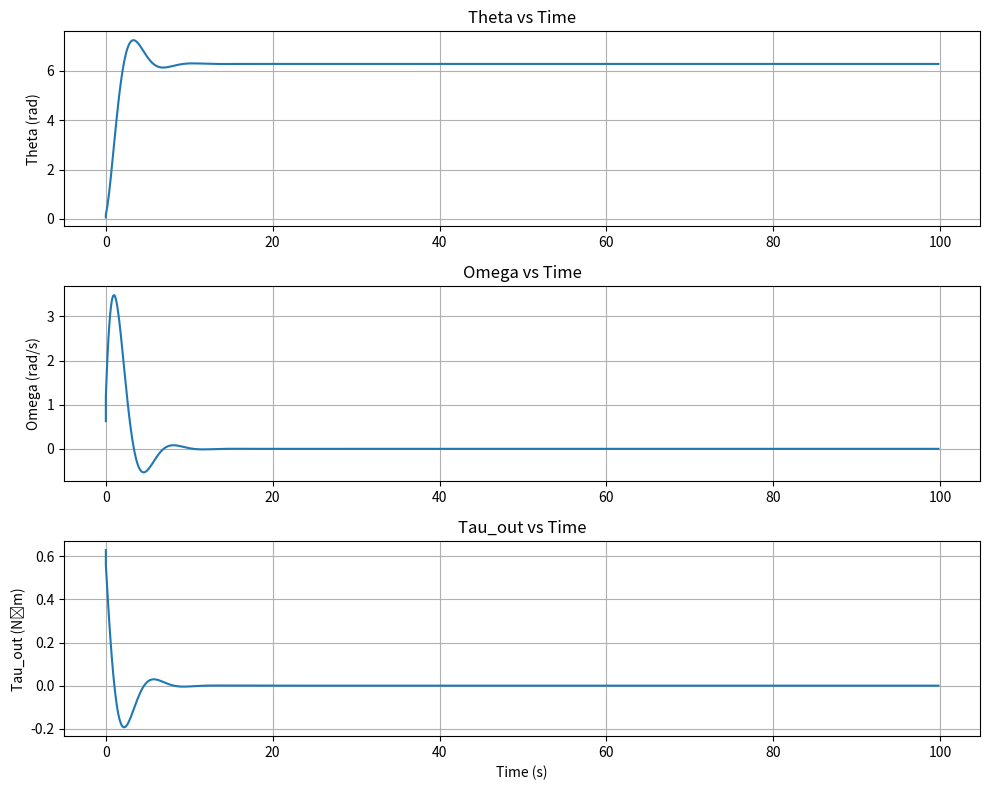

Write the Python code that produced this figure.
import numpy as np

class MotorModel:
    def make_state(theta, omega, error_i):
        new_state = {
            'theta': theta,
            'omega': omega,
            'error_i': error_i
        }
        return new_state
    
    def make_perams(time, target_theta, torque_speed, inertia, input_torque, P, D, I):
        new_perams = {
            'time': time,
            'target_theta': target_theta,
            'torque_speed': torque_speed,
            'inertia': inertia,
            'input_torque': input_torque,
            'P': P,
            'D': D,
            'I': I
        }
        return new_perams
        
    def make_state_info(time, theta, omega, alpha, error_p, error_v, error_i, tau_out, target_omega):
        new_state_info = {
            'time': time,
            'theta': theta,
            'omega': omega,
            'alpha': alpha,
            'error_p': error_p,
            'error_v': error_v,
            'tau_out': tau_out,
            'target_omega': target_omega,
            'error_i': error_i
        }
        return new_state_info
    
    def copy_state_info_to_array(state_info, state_info_array):
        if state_info_array == {}:
            new_state_info_array = {}
            for key in state_info.keys():
                new_state_info_array[key] = [state_info[key]]
            return new_state_info_array
        
        new_state_info_array = {}
        for key in state_info.keys():
            new_state_info_array[key] = state_info_array[key] + [state_info[key]]
        
        return new_state_info_array
    
    def step(state, perams, dt):
        error_p = perams['target_theta'] - state['theta']
        target_omega = perams['P'] * error_p
        error_v = target_omega - state['omega']
        error_i = state['error_i'] + error_v * dt
        tau_out = perams['I'] * error_i + perams['D'] * error_v
        alpha = tau_out / perams['inertia']
        omega = state['omega'] + alpha * dt
        theta = state['theta'] + omega * dt
        new_state_info = MotorModel.make_state_info(perams['time'], theta, omega, alpha, error_p, error_v, error_i, tau_out, target_omega)
        new_state = MotorModel.make_state(theta, omega, error_i)
        
        return new_state, new_state_info
    
if __name__ == "__main__":
    state = MotorModel.make_state(0,0,0)
    perams = MotorModel.make_perams(0, 2*np.pi, [], 0.1, 0, 1, 0.1, 0)
    
    import matplotlib.pyplot as plt
    
    time_step = 0.1
    simulation_length = 100
    num_steps = int(simulation_length / time_step)
    cur_time = 0
    
    state_info_array = {}
    
    for i in range(num_steps):
        new_state, new_state_info = MotorModel.step(state, perams, time_step)
        new_state_info_array = MotorModel.copy_state_info_to_array(new_state_info, state_info_array)
        state = new_state
        state_info_array = new_state_info_array
        perams['time'] = cur_time
        cur_time += time_step
        
    
    # Create vertical subplots for theta, omega, and tau_out
    fig, (ax1, ax2, ax3) = plt.subplots(3, 1, figsize=(10, 8))
    
    # Plot theta
    ax1.plot(state_info_array['time'], state_info_array['theta'])
    ax1.set_ylabel('Theta (rad)')
    ax1.set_title('Theta vs Time')
    ax1.grid(True)
    
    # Plot omega
    ax2.plot(state_info_array['time'], state_info_array['omega'])
    ax2.set_ylabel('Omega (rad/s)')
    ax2.set_title('Omega vs Time')
    ax2.grid(True)
    
    # Plot tau_out
    ax3.plot(state_info_array['time'], state_info_array['tau_out'])
    ax3.set_xlabel('Time (s)')
    ax3.set_ylabel('Tau_out (N⋅m)')
    ax3.set_title('Tau_out vs Time')
    ax3.grid(True)
    
    plt.tight_layout()
    plt.show()